Dataset: archive_augmented (GitHub, SvenjaDre/Digit-Classification-Pytorch). Classes: glioma, meningioma, no tumor.

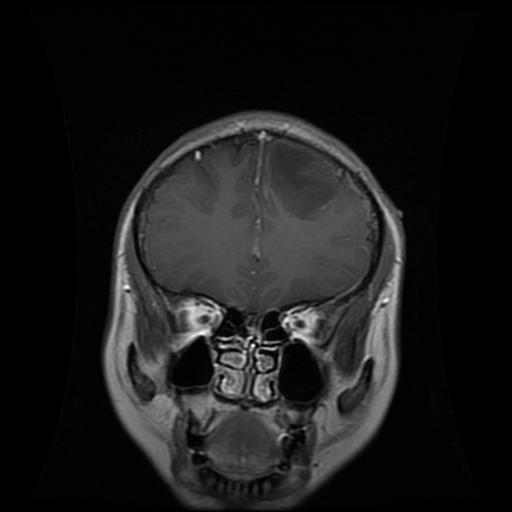
Label: glioma

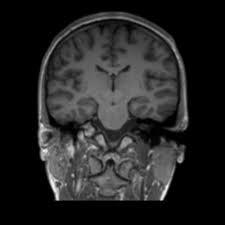
Label: no tumor

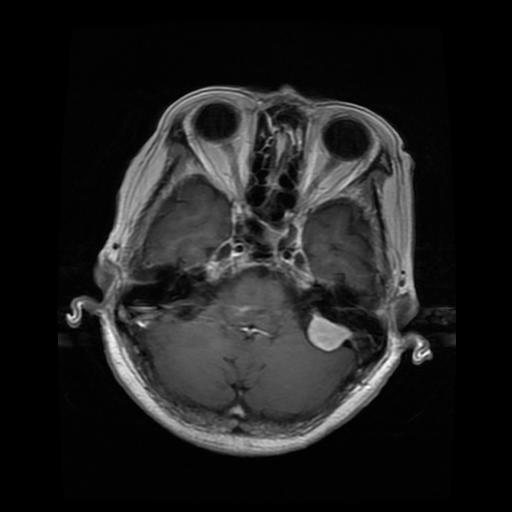
Label: meningioma

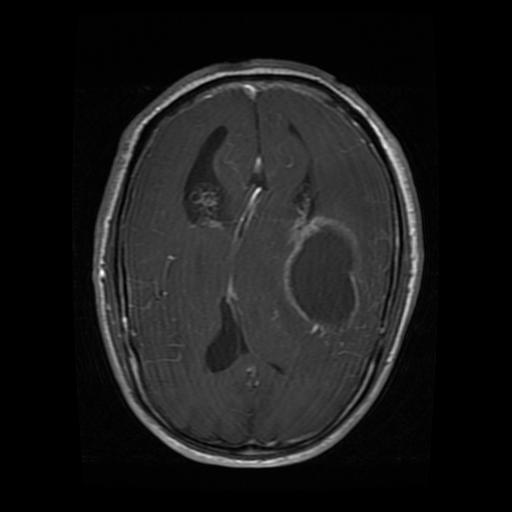
Label: glioma

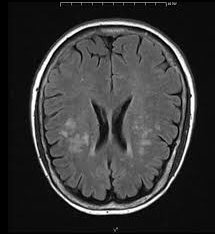
Label: no tumor

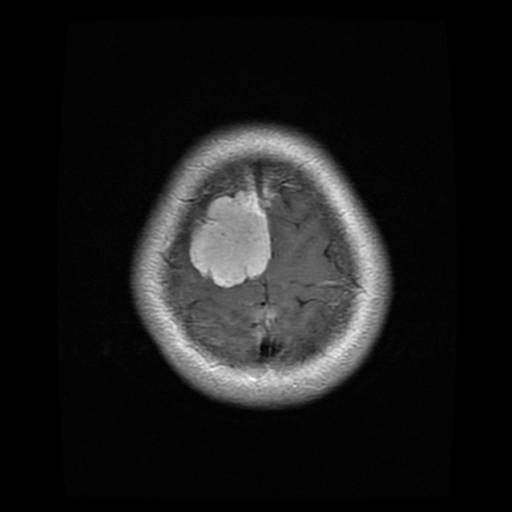
Label: meningioma
